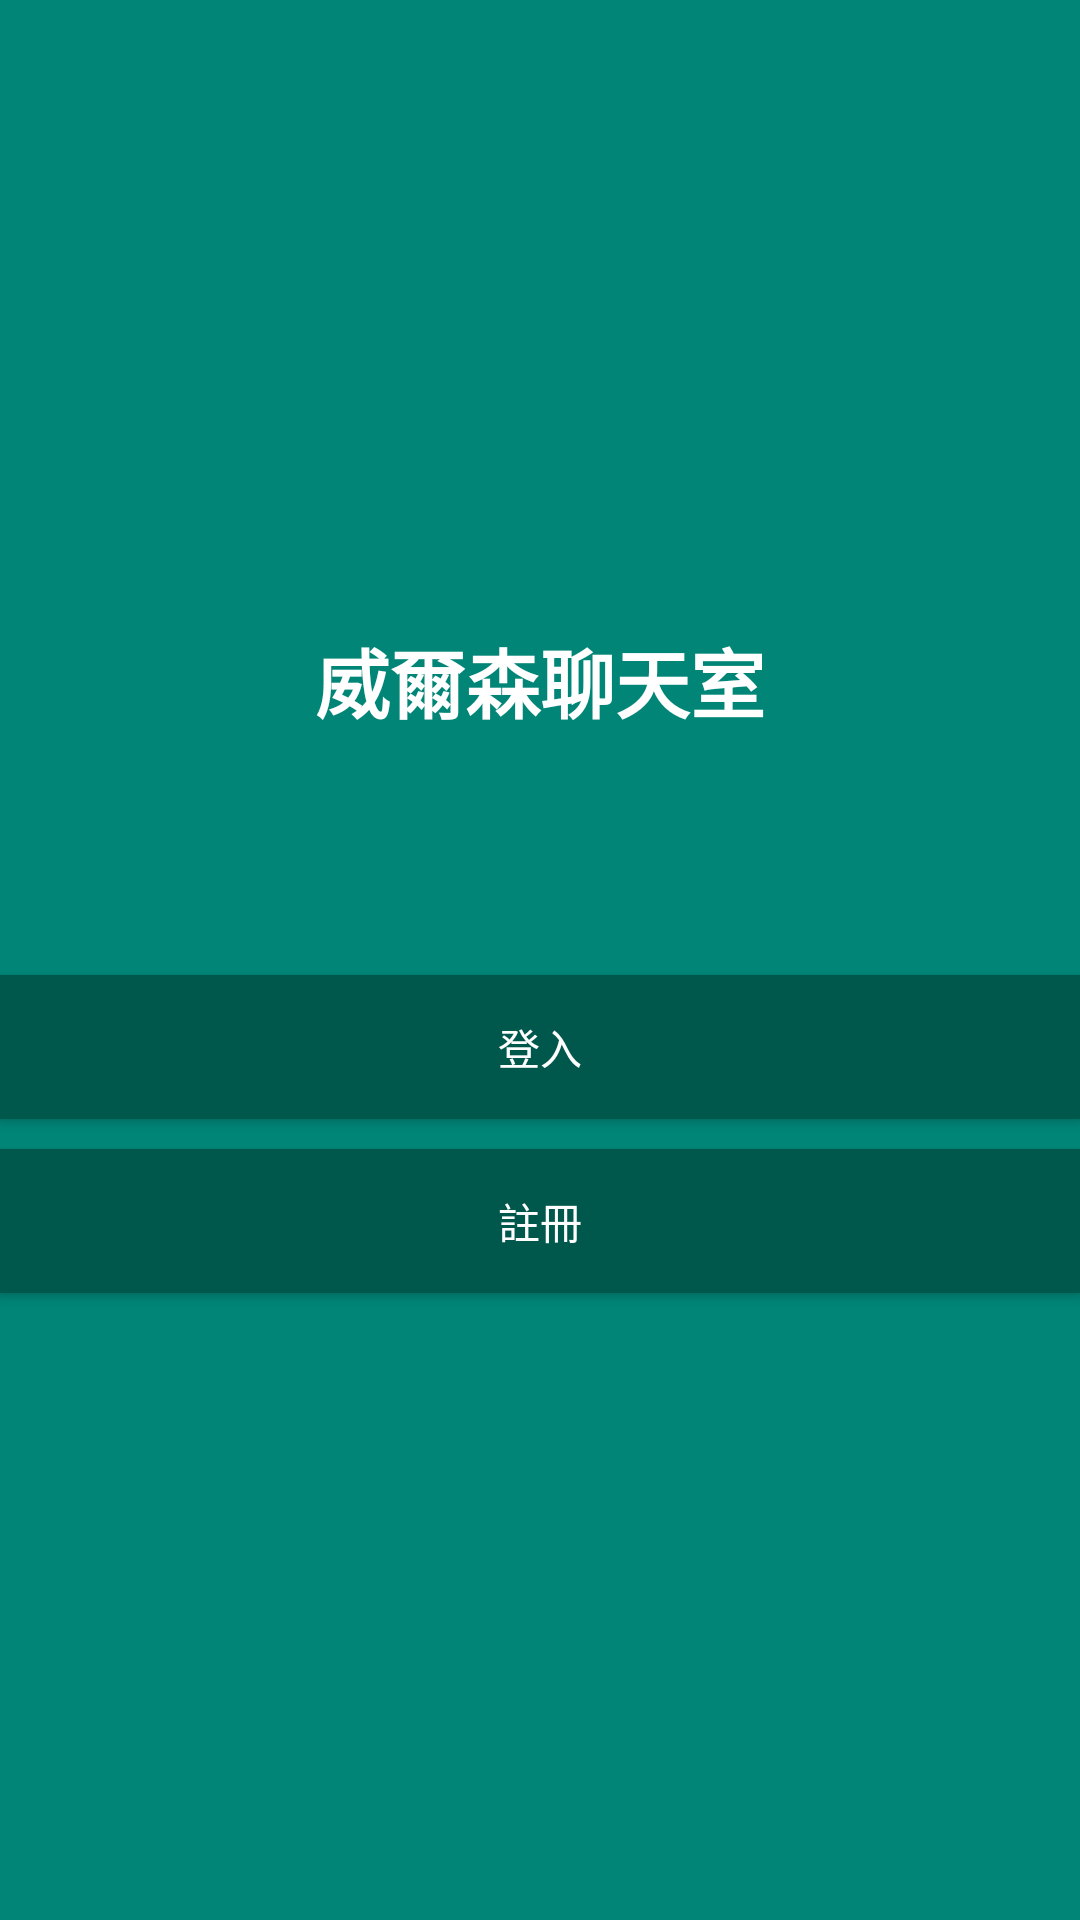

Android layout source for this screen:
<!-- AndroidManifest.xml: application theme AppTheme -->
<!-- res/layout/activity_start.xml -->
<?xml version="1.0" encoding="utf-8"?>
<LinearLayout xmlns:android="http://schemas.android.com/apk/res/android"
    xmlns:app="http://schemas.android.com/apk/res-auto"
    xmlns:tools="http://schemas.android.com/tools"
    android:layout_width="match_parent"
    android:layout_height="match_parent"
    android:orientation="vertical"
    android:gravity="center"
    android:background="@color/colorPrimary"
    tools:context=".StartActivity">

    <TextView
        android:layout_width="wrap_content"
        android:layout_height="wrap_content"
        android:text="威爾森聊天室"
        android:textStyle="bold"
        android:textColor="#FFF"
        android:textSize="25dp" />

    <Button
        android:id="@+id/login"
        android:layout_width="match_parent"
        android:layout_height="wrap_content"
        android:layout_marginTop="80dp"
        android:background="@color/colorPrimaryDark"
        android:textColor="#FFF"
        android:text="登入"/>

    <Button
        android:id="@+id/register"
        android:layout_width="match_parent"
        android:layout_height="wrap_content"
        android:layout_marginTop="10dp"
        android:background="@color/colorPrimaryDark"
        android:textColor="#FFF"
        android:text="註冊"/>

</LinearLayout>
<!-- resources referenced by this layout -->
<resources>
  <color name="colorPrimary">#008577</color>
  <color name="colorPrimaryDark">#00574B</color>
  <style name="AppTheme" parent="Theme.AppCompat.Light.NoActionBar">
          
          <item name="colorPrimary">@color/colorPrimary</item>
          <item name="colorPrimaryDark">@color/colorPrimaryDark</item>
          <item name="colorAccent">@color/colorBlue400</item>
      </style>
  <color name="colorBlue400">#6690FF</color>
</resources>
